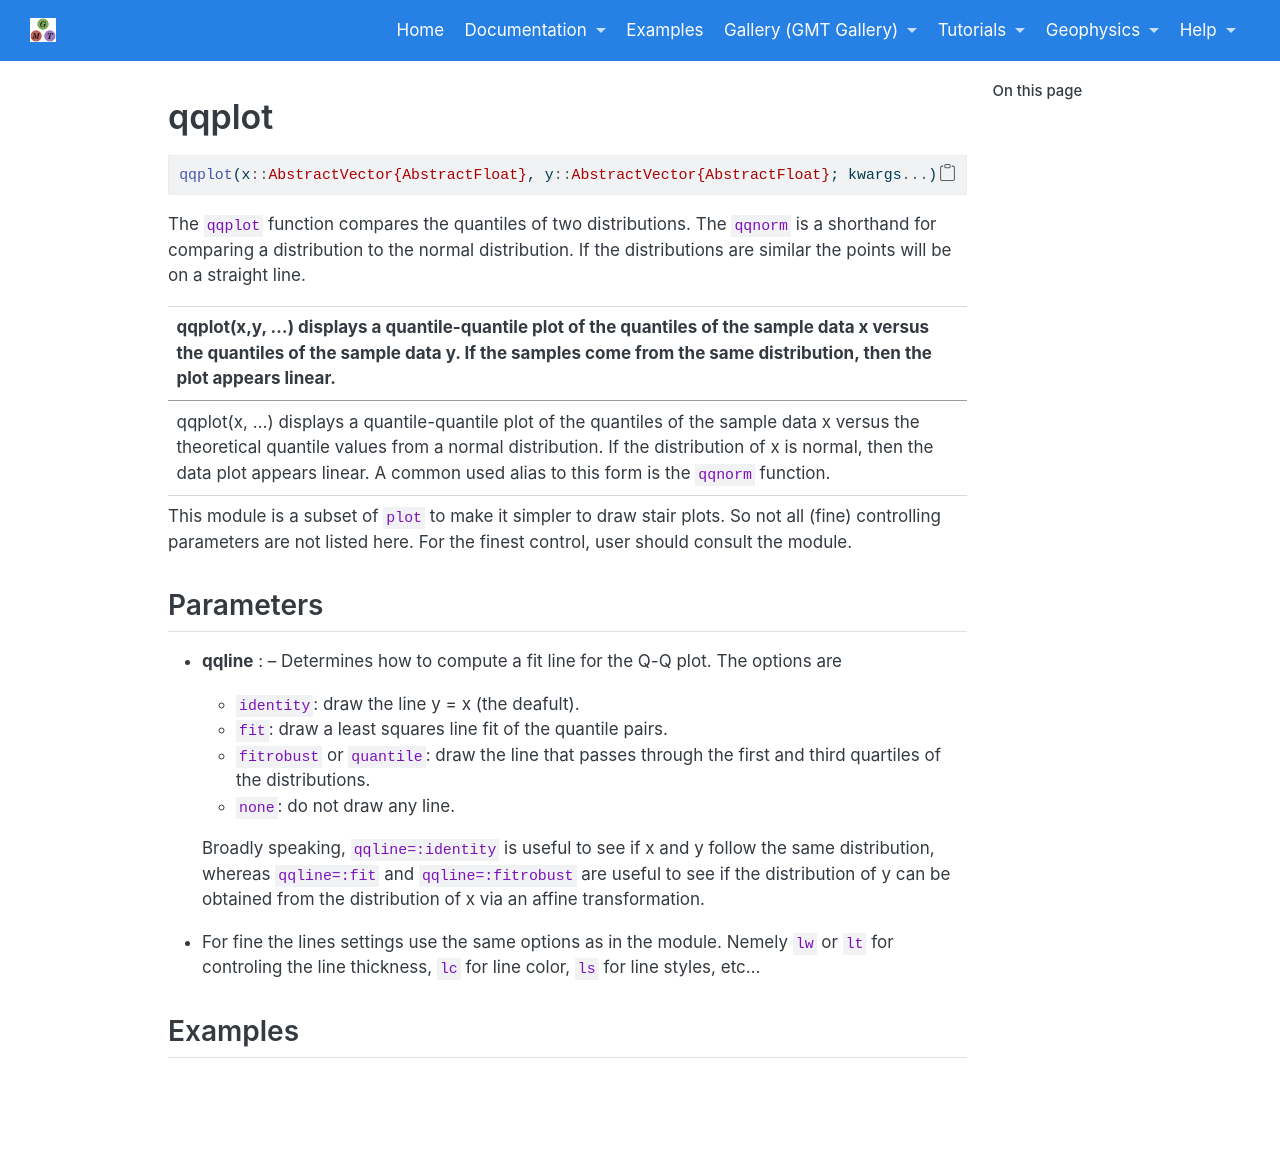

repository: joa-quim/GMTjl_doc · page: documentation/modules/qqplot.html · generator: jekyll

# qqplot

```julia
qqplot(x::AbstractVector{AbstractFloat}, y::AbstractVector{AbstractFloat}; kwargs...)
```

The `qqplot` function compares the quantiles of two distributions. The `qqnorm` is a shorthand for comparing a
distribution to the normal distribution. If the distributions are similar the points will be on a straight line.

---
qqplot(x,y, ...) displays a quantile-quantile plot of the quantiles of the sample data x versus the quantiles
of the sample data y. If the samples come from the same distribution, then the plot appears linear.

---
qqplot(x, ...) displays a quantile-quantile plot of the quantiles of the sample data x versus the theoretical
quantile values from a normal distribution. If the distribution of x is normal, then the data plot appears linear.
A common used alias to this form is the `qqnorm` function.

-----------
This module is a subset of `plot` to make it simpler to draw stair plots. So not all (fine)
controlling parameters are not listed here. For the finest control, user should consult the \myreflink{plot} module.

Parameters
----------

- **qqline** : -- Determines how to compute a fit line for the Q-Q plot. The options are\
    - `identity`: draw the line y = x (the deafult).
    - `fit`: draw a least squares line fit of the quantile pairs.
    - `fitrobust ` or `quantile`: draw the line that passes through the first and third quartiles of the distributions.
    - `none`: do not draw any line.

	Broadly speaking, `qqline=:identity` is useful to see if x and y follow the same distribution, whereas `qqline=:fit` and `qqline=:fitrobust` are useful to see if the distribution of y can be obtained from the distribution of x via an affine transformation.

- For fine the lines settings use the same options as in the \myreflink{plot} module. Nemely `lw` or `lt` for
    controling the line thickness, `lc` for line color, `ls` for line styles, etc...

\textinput{common_opts/opt_B}

\textinput{common_opts/opt_J}

\textinput{common_opts/opt_R}

\textinput{common_opts/opt_mfc}

\textinput{common_opts/opt_pen}

\textinput{common_opts/opt_U}

\textinput{common_opts/opt_V}

\textinput{common_opts/opt_X}

\textinput{common_opts/opt_Y}

\textinput{common_opts/opt_save_fig}

Examples
--------

\begin{examplefig}{}
```julia
using GMT
qqplot(randn(100), randn(100), show=true)
```
\end{examplefig}


\begin{examplefig}{}
```julia
using GMT
qqplot(randn(100), show=true)
```
\end{examplefig}
